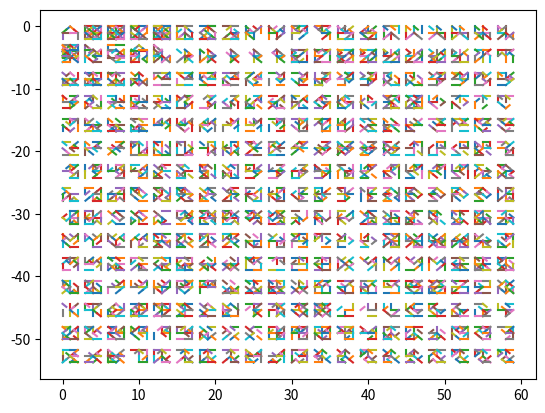

This chart was generated by the following Python code:
# -*- coding: utf-8 -*-
"""Repeatless Book.ipynb

Automatically generated by Colaboratory.

Original file is located at
    https://colab.research.google.com/<link-removed>
"""

# Imports
import matplotlib.pyplot as plt
from matplotlib.pyplot import figure

# Alphabet
abc = {
    'A': {
        'grid': [
         [0,0,0,0,0],
          [0,1,1,0],
          [1,0,0,1],
         [1,1,0,1,1],
          [0,0,0,0],
          [0,0,0,0],
            [0,0]
       ],
        'code': 0
   },
    'B': {
        'grid': [
         [1,0,0,0,0],
          [1,0,0,0],
          [1,0,0,0],
         [1,0,0,0,0],
          [1,0,0,0],
          [1,0,0,0],
            [0,0]
       ],
        'code': 0
   },
    'C': {
        'grid': [
         [0,0,0,0,0],
          [0,1,1,0],
          [1,0,0,0],
         [0,0,0,0,0],
          [1,0,0,0],
          [0,1,1,0],
            [0,0]
       ],
        'code': 0
   },
    'D': {
        'grid': [
         [1,0,0,0,0],
          [1,0,0,0],
          [0,1,0,0],
         [1,0,0,0,0],
          [0,1,0,0],
          [1,0,0,0],
            [0,0]
       ],
        'code': 0
   },
    'E': {
        'grid': [
         [1,1,0,1,0],
          [0,0,0,0],
          [0,0,0,0],
         [1,1,0,0,0],
          [0,0,0,0],
          [0,0,0,0],
            [1,1]
       ],
        'code': 0
   },
    'F': {
        'grid': [
         [1,1,0,1,0],
          [0,0,0,0],
          [0,0,0,0],
         [1,1,0,0,0],
          [0,0,0,0],
          [0,0,0,0],
            [0,0]
       ],
        'code': 0
   },
    'G': {
        'grid': [
         [0,0,0,0,0],
          [0,1,1,0],
          [1,0,0,0],
         [0,0,0,1,0],
          [1,0,0,1],
          [0,1,1,0],
            [0,0]
       ],
        'code': 0
   },
    'H': {
        'grid': [
         [1,0,0,0,1],
          [0,0,0,0],
          [0,0,0,0],
         [1,1,0,1,1],
          [0,0,0,0],
          [0,0,0,0],
            [0,0]
       ],
        'code': 0
   },
    'I': {
        'grid': [
         [1,0,0,0,0],
          [0,0,0,0],
          [0,0,0,0],
         [1,0,0,0,0],
          [0,0,0,0],
          [0,0,0,0],
            [0,0]
       ],
        'code': 0
   },
    'J': {
        'grid': [
         [0,0,1,0,0],
          [0,0,0,0],
          [0,0,0,0],
         [0,0,1,0,0],
          [0,0,0,0],
          [0,0,0,0],
            [1,0]
       ],
        'code': 0
   },
    'K': {
        'grid': [
         [1,0,0,0,0],
          [0,1,0,0],
          [1,0,0,0],
         [1,0,0,0,0],
          [1,0,0,0],
          [0,1,0,0],
            [0,0]
       ],
        'code': 0
   },
    'L': {
        'grid': [
         [1,0,0,0,0],
          [0,0,0,0],
          [0,0,0,0],
         [1,0,0,0,0],
          [0,0,0,0],
          [0,0,0,0],
            [1,0]
       ],
        'code': 0
   },
    'M': {
        'grid': [
         [1,0,0,0,1],
          [1,0,0,1],
          [0,1,1,0],
         [1,0,0,0,1],
          [0,0,0,0],
          [0,0,0,0],
            [0,0]
       ],
        'code': 0
   },
    'N': {
        'grid': [
         [0,0,0,0,0],
          [0,0,0,0],
          [0,0,0,0],
         [1,0,1,0,0],
          [1,0,0,0],
          [0,1,0,0],
            [0,0]
       ],
        'code': 0
   },
    'O': {
        'grid': [
         [0,0,0,0,0],
          [0,1,1,0],
          [1,0,0,1],
         [0,0,0,0,0],
          [1,0,0,1],
          [0,1,1,0],
            [0,0]
       ],
        'code': 0
   },
    'P': {
        'grid': [
         [1,0,0,0,0],
          [1,0,0,0],
          [1,0,0,0],
         [1,0,0,0,0],
          [0,0,0,0],
          [0,0,0,0],
            [0,0]
       ],
        'code': 0
   },
    'Q': {
        'grid': [
         [0,0,0,0,0],
          [0,1,1,0],
          [1,0,0,1],
         [0,0,0,0,0],
          [1,0,1,1],
          [0,1,1,1],
            [0,0]
       ],
        'code': 0
   },
    'R': {
        'grid': [
         [1,0,0,0,0],
          [1,0,0,0],
          [1,0,0,0],
         [1,0,0,0,0],
          [1,0,0,0],
          [0,1,0,0],
            [0,0]
       ],
        'code': 0
   },
    'S': {
        'grid': [
         [0,0,0,1,0],
          [0,1,0,0],
          [0,1,0,0],
         [0,0,0,0,0],
          [0,0,1,0],
          [0,0,1,0],
            [1,0]
       ],
        'code': 0
   },
    'T': {
        'grid': [
         [0,1,1,1,0],
          [0,0,0,0],
          [0,0,0,0],
         [0,0,1,0,0],
          [0,0,0,0],
          [0,0,0,0],
            [0,0]
       ],
        'code': 0
   },
    'U': {
        'grid': [
         [1,0,0,0,1],
          [0,0,0,0],
          [0,0,0,0],
         [0,0,0,0,0],
          [1,0,0,1],
          [0,1,1,0],
            [0,0]
       ],
        'code': 0
   },
    'V': {
        'grid': [
         [0,0,0,0,0],
          [0,0,0,0],
          [0,0,0,0],
         [0,0,0,0,0],
          [1,0,0,1],
          [0,1,1,0],
            [0,0]
       ],
        'code': 0
   },
    'W': {
        'grid': [
         [1,0,0,0,1],
          [0,0,0,0],
          [0,0,0,0],
         [1,0,0,0,1],
          [0,1,1,0],
          [1,0,0,1],
            [0,0]
       ],
        'code': 0
   },
    'X': {
        'grid': [
         [0,0,0,0,0],
          [1,0,0,1],
          [0,1,1,0],
         [0,0,0,0,0],
          [0,1,1,0],
          [1,0,0,1],
            [0,0]
       ],
        'code': 0
   },
    'Y': {
        'grid': [
         [0,0,0,0,0],
          [1,0,0,1],
          [0,1,1,0],
         [0,0,1,0,0],
          [0,0,0,0],
          [0,0,0,0],
            [0,0]
       ],
        'code': 0
   },
    'Z': {
        'grid': [
         [0,0,0,0,0],
          [0,0,0,0],
          [0,0,0,0],
         [0,1,0,0,0],
          [0,1,0,0],
          [1,0,0,0],
            [1,0]
       ],
        'code': 0
   },
    '0': {
        'grid': [
         [0,0,0,0,0],
          [0,1,1,0],
          [1,0,0,1],
         [0,0,0,0,0],
          [1,0,0,1],
          [0,1,1,0],
            [0,0]
       ],
        'code': 0
   },
    '1': {
        'grid': [
         [0,0,1,0,0],
          [0,1,0,0],
          [1,0,0,0],
         [0,0,1,0,0],
          [0,0,0,0],
          [0,0,0,0],
            [0,0]
       ],
        'code': 0
   },
    '2': {
        'grid': [
         [0,0,0,0,0],
          [0,1,1,0],
          [1,0,0,1],
         [0,0,0,0,0],
          [0,0,0,1],
          [0,0,1,0],
            [0,1]
       ],
        'code': 0
   },
    '3': {
        'grid': [
         [0,0,0,0,0],
          [0,1,1,0],
          [0,0,1,0],
         [0,0,0,0,0],
          [0,0,1,0],
          [0,1,1,0],
            [0,0]
       ],
        'code': 0
   },
    '4': {
        'grid': [
         [0,0,1,0,0],
          [0,1,0,0],
          [1,0,0,0],
         [0,1,1,0,0],
          [0,0,0,0],
          [0,0,0,0],
            [0,0]
       ],
        'code': 0
   },
    '5': {
        'grid': [
         [1,1,0,0,0],
          [0,0,0,0],
          [0,0,0,0],
         [0,1,0,0,0],
          [0,0,1,0],
          [0,1,1,0],
            [0,0]
       ],
        'code': 0
   },
    '6': {
        'grid': [
         [0,0,0,0,0],
          [0,1,1,0],
          [1,0,0,0],
         [0,1,1,0,0],
          [1,0,0,0],
          [0,1,0,0],
            [0,0]
       ],
        'code': 0
   },
    '7': {
        'grid': [
         [0,0,0,0,0],
          [0,0,0,0],
          [0,0,0,0],
         [0,1,0,0,0],
          [0,1,0,0],
          [1,0,0,0],
            [0,0]
       ],
        'code': 0
   },
    '8': {
        'grid': [
         [0,0,0,0,0],
          [0,1,1,0],
          [0,1,1,0],
         [0,0,0,0,0],
          [0,1,1,0],
          [0,1,1,0],
            [0,0]
       ],
        'code': 0
   },
    '9': {
        'grid': [
         [0,0,1,1,1],
          [0,0,0,0],
          [0,0,0,0],
         [0,0,0,1,0],
          [0,0,0,1],
          [0,1,1,0],
            [0,0]
       ],
        'code': 0
   },
    '-': {
        'grid': [
         [0,0,0,0,0],
          [0,0,0,0],
          [0,0,0,0],
         [0,1,0,1,0],
          [0,0,0,0],
          [0,0,0,0],
            [0,0]
       ],
        'code': 0
   },
    '?': {
        'grid': [
         [0,0,0,0,0],
          [0,1,1,0],
          [0,0,1,0],
         [0,0,1,0,0],
          [0,0,0,0],
          [0,0,0,0],
            [0,0]
       ],
        'code': 0
   },
    ',': {
        'grid': [
         [0,0,0,0,0],
          [0,0,0,0],
          [0,0,0,0],
         [0,0,0,0,0],
          [0,0,0,0],
          [0,0,1,0],
            [0,0]
       ],
        'code': 0
   },
    ' ': {
        'grid': [
         [0,0,0,0,0],
          [0,0,0,0],
          [0,0,0,0],
         [0,0,0,0,0],
          [0,0,0,0],
          [0,0,0,0],
            [0,0]
       ],
        'code': 0
   },
    '+': {
        'grid': [
         [0,0,1,0,0],
          [0,0,0,0],
          [0,0,0,0],
         [0,1,1,1,0],
          [0,0,0,0],
          [0,0,0,0],
            [0,0]
       ],
        'code': 0
   },
    '*': {
        'grid': [
         [0,0,0,0,0],
          [0,0,0,0],
          [0,1,1,0],
         [0,0,0,0,0],
          [0,1,1,0],
          [0,0,0,0],
            [0,0]
       ],
        'code': 0
   },
    '^': {
        'grid': [
         [0,0,0,0,0],
          [0,1,1,0],
          [0,0,0,0],
         [0,0,0,0,0],
          [0,0,0,0],
          [0,0,0,0],
            [0,0]
       ],
        'code': 0
   },
    '(': {
        'grid': [
         [0,0,0,0,0],
          [0,0,0,0],
          [1,0,0,0],
         [0,0,0,0,0],
          [1,0,0,0],
          [0,0,0,0],
            [0,0]
       ],
        'code': 0
   },
    ')': {
        'grid': [
         [0,0,0,0,0],
          [0,0,0,0],
          [0,0,0,1],
         [0,0,0,0,0],
          [0,0,0,1],
          [0,0,0,0],
            [0,0]
       ],
        'code': 0
   },
    '=': {
        'grid': [
         [0,1,0,1,0],
          [0,0,0,0],
          [0,0,0,0],
         [0,1,0,1,0],
          [0,0,0,0],
          [0,0,0,0],
            [0,0]
       ],
        'code': 0
   },
    '/': {
        'grid': [
         [0,0,0,0,0],
          [0,0,0,1],
          [0,0,1,0],
         [0,0,0,0,0],
          [0,1,0,0],
          [1,0,0,0],
            [0,0]
       ],
        'code': 0
   },
    ':': {
        'grid': [
         [0,0,0,0,0],
          [0,0,0,0],
          [0,0,1,0],
         [0,0,0,0,0],
          [0,0,0,0],
          [0,0,1,0],
            [0,0]
       ],
        'code': 0
   },
    '÷': {
        'grid': [
         [0,0,0,0,0],
          [0,0,1,0],
          [0,0,0,0],
         [0,1,0,1,0],
          [0,0,0,0],
          [0,0,1,0],
            [0,0]
       ],
        'code': 0
   },
    '%': {
        'grid': [
         [0,0,0,0,0],
          [1,0,0,1],
          [0,0,1,0],
         [0,0,0,0,0],
          [0,1,0,0],
          [1,0,0,1],
            [0,0]
       ],
        'code': 0
   },
    "'": {
        'grid': [
         [0,0,0,0,0],
          [0,1,0,0],
          [0,0,0,0],
         [0,0,0,0,0],
          [0,0,0,0],
          [0,0,0,0],
            [0,0]
       ],
        'code': 0
   },
    '"': {
        'grid': [
         [0,0,0,0,0],
          [0,1,0,1],
          [0,0,0,0],
         [0,0,0,0,0],
          [0,0,0,0],
          [0,0,0,0],
            [0,0]
       ],
        'code': 0
   },
    '°': {
        'grid': [
         [0,0,0,0,0],
          [0,1,1,0],
          [0,1,1,0],
         [0,0,0,0,0],
          [0,0,0,0],
          [0,0,0,0],
            [0,0]
       ],
        'code': 0
    },
    '#': {
        'grid': [
         [1,1,1,1,1],
          [1,1,1,1],
          [1,1,1,1],
         [1,1,1,1,1],
          [1,1,1,1],
          [1,1,1,1],
            [1,1]
       ],
        'code': 0
    }
}

# Calculate codes and a reverse dict for future stats
codes = {}
for char in abc.keys():
  li = []
  for r in abc[char]['grid']:
    li += r
  s = 0
  for i in range(len(li)):
    s += 2**i * li[i]
  abc[char]['code'] = s
  codes[s] = char

# Draw letter 'A'
grid = abc['A']['grid']
cursor = [0,0]
dx, dy = 1, -1
if grid[0][0]:
  plt.plot([cursor[0]+0, cursor[0]+0], [cursor[1]+0, cursor[1]+dy])
if grid[0][1]:
  plt.plot([cursor[0]+0, cursor[0]+dx], [cursor[1]+0, cursor[1]+0])
if grid[0][2]:
  plt.plot([cursor[0]+dx, cursor[0]+dx], [cursor[1]+0, cursor[1]+dy])
if grid[0][3]:
  plt.plot([cursor[0]+dx, cursor[0]+2*dx], [cursor[1]+0, cursor[1]+0])
if grid[0][4]:
  plt.plot([cursor[0]+2*dx, cursor[0]+2*dx], [cursor[1]+0, cursor[1]+dy])

if grid[1][0]:
  plt.plot([cursor[0]+0, cursor[0]+dx/2], [cursor[1]+0, cursor[1]+dy/2])
if grid[1][1]:
  plt.plot([cursor[0]+dx/2, cursor[0]+dx], [cursor[1]+dy/2, cursor[1]+0])
if grid[1][2]:
  plt.plot([cursor[0]+dx, cursor[0]+dx*3/2], [cursor[1]+0, cursor[1]++dy/2])
if grid[1][3]:
  plt.plot([cursor[0]+dx*3/2, cursor[0]+2*dx], [cursor[1]+dy/2, cursor[1]+0])

if grid[2][0]:
  plt.plot([cursor[0]+0, cursor[0]+dx/2], [cursor[1]+dy, cursor[1]+dy/2])
if grid[2][1]:
  plt.plot([cursor[0]+dx/2, cursor[0]+dx], [cursor[1]+dy/2, cursor[1]+dy])
if grid[2][2]:
  plt.plot([cursor[0]+dx, cursor[0]+dx*3/2], [cursor[1]+dy, cursor[1]+dy/2])
if grid[2][3]:
  plt.plot([cursor[0]+dx*3/2, cursor[0]+2*dx], [cursor[1]+dy/2, cursor[1]+dy])

if grid[3][0]:
  plt.plot([cursor[0]+0, cursor[0]+0], [cursor[1]+dy, cursor[1]+2*dy])
if grid[3][1]:
  plt.plot([cursor[0]+0, cursor[0]+dx], [cursor[1]+dy, cursor[1]+dy])
if grid[3][2]:
  plt.plot([cursor[0]+dx, cursor[0]+dx], [cursor[1]+dy, cursor[1]+2*dy])
if grid[3][3]:
  plt.plot([cursor[0]+dx, cursor[0]+2*dx], [cursor[1]+dy, cursor[1]+dy])
if grid[3][4]:
  plt.plot([cursor[0]+2*dx, cursor[0]+2*dx], [cursor[1]+dy, cursor[1]+2*dy])

if grid[4][0]:
  plt.plot([cursor[0]+0, cursor[0]+dx/2], [cursor[1]+dy+0, cursor[1]+dy+dy/2])
if grid[4][1]:
  plt.plot([cursor[0]+dx/2, cursor[0]+dx], [cursor[1]+dy+dy/2, cursor[1]+dy])
if grid[4][2]:
  plt.plot([cursor[0]+dx, cursor[0]+dx*3/2], [cursor[1]+dy, cursor[1]+dy+dy/2])
if grid[4][3]:
  plt.plot([cursor[0]+dx*3/2, cursor[0]+2*dx], [cursor[1]+dy+dy/2, cursor[1]+dy])

if grid[5][0]:
  plt.plot([cursor[0]+0, cursor[0]+dx/2], [cursor[1]+dy*2, cursor[1]+dy/2+dy])
if grid[5][1]:
  plt.plot([cursor[0]+dx/2, cursor[0]+dx], [cursor[1]+dy/2+dy, cursor[1]+dy*2])
if grid[5][2]:
  plt.plot([cursor[0]+dx, cursor[0]+dx*3/2], [cursor[1]+dy*2, cursor[1]+dy/2+dy])
if grid[5][3]:
  plt.plot([cursor[0]+dx*3/2, cursor[0]+2*dx], [cursor[1]+dy/2+dy, cursor[1]+dy*2])

if grid[6][0]:
  plt.plot([cursor[0]+0, cursor[0]+dx], [cursor[1]+2*dy, cursor[1]+2*dy])
if grid[6][1]:
  plt.plot([cursor[0]+dx, cursor[0]+2*dx], [cursor[1]+2*dy, cursor[1]+2*dy])

plt.show()

# Remove some special character
def text_transform(text):
  return text.upper().replace('Ó','O').replace('Ö','O').replace('Ő','O').replace('Ú','U').replace('Ü','U').replace('Ű','U').replace('Á','A').replace('É','E').replace('@','A').replace('<','(').replace('>',')').replace('.',',').replace('!','I').replace('Í','I').replace('\n',' ').replace('  ',' ').replace(' ','#')

# Xoration of the grids of two chars
def grid_xor(g1, g2):
  g3 = []
  for i in range(len(g1)):
    r = []
    for j in range(len(g1[i])):
      r.append(g1[i][j]^g2[i][j])
    g3.append(r)
  return g3

# Draw a Nietzsche quote
text = text_transform("God is dead.")
dx, dy = 1, -1
cursor = [0,0]
s = 0
L = 7
for c in text:
  grid = abc[c]['grid']
  s+=1
  cursor = [(s%L)*2*dx*1.5,(s//L)*2*dy*1.5]
  if grid[0][0]:
    plt.plot([cursor[0]+0, cursor[0]+0], [cursor[1]+0, cursor[1]+dy])
  if grid[0][1]:
    plt.plot([cursor[0]+0, cursor[0]+dx], [cursor[1]+0, cursor[1]+0])
  if grid[0][2]:
    plt.plot([cursor[0]+dx, cursor[0]+dx], [cursor[1]+0, cursor[1]+dy])
  if grid[0][3]:
    plt.plot([cursor[0]+dx, cursor[0]+2*dx], [cursor[1]+0, cursor[1]+0])
  if grid[0][4]:
    plt.plot([cursor[0]+2*dx, cursor[0]+2*dx], [cursor[1]+0, cursor[1]+dy])

  if grid[1][0]:
    plt.plot([cursor[0]+0, cursor[0]+dx/2], [cursor[1]+0, cursor[1]+dy/2])
  if grid[1][1]:
    plt.plot([cursor[0]+dx/2, cursor[0]+dx], [cursor[1]+dy/2, cursor[1]+0])
  if grid[1][2]:
    plt.plot([cursor[0]+dx, cursor[0]+dx*3/2], [cursor[1]+0, cursor[1]++dy/2])
  if grid[1][3]:
    plt.plot([cursor[0]+dx*3/2, cursor[0]+2*dx], [cursor[1]+dy/2, cursor[1]+0])

  if grid[2][0]:
    plt.plot([cursor[0]+0, cursor[0]+dx/2], [cursor[1]+dy, cursor[1]+dy/2])
  if grid[2][1]:
    plt.plot([cursor[0]+dx/2, cursor[0]+dx], [cursor[1]+dy/2, cursor[1]+dy])
  if grid[2][2]:
    plt.plot([cursor[0]+dx, cursor[0]+dx*3/2], [cursor[1]+dy, cursor[1]+dy/2])
  if grid[2][3]:
    plt.plot([cursor[0]+dx*3/2, cursor[0]+2*dx], [cursor[1]+dy/2, cursor[1]+dy])

  if grid[3][0]:
    plt.plot([cursor[0]+0, cursor[0]+0], [cursor[1]+dy, cursor[1]+2*dy])
  if grid[3][1]:
    plt.plot([cursor[0]+0, cursor[0]+dx], [cursor[1]+dy, cursor[1]+dy])
  if grid[3][2]:
    plt.plot([cursor[0]+dx, cursor[0]+dx], [cursor[1]+dy, cursor[1]+2*dy])
  if grid[3][3]:
    plt.plot([cursor[0]+dx, cursor[0]+2*dx], [cursor[1]+dy, cursor[1]+dy])
  if grid[3][4]:
    plt.plot([cursor[0]+2*dx, cursor[0]+2*dx], [cursor[1]+dy, cursor[1]+2*dy])

  if grid[4][0]:
    plt.plot([cursor[0]+0, cursor[0]+dx/2], [cursor[1]+dy+0, cursor[1]+dy+dy/2])
  if grid[4][1]:
    plt.plot([cursor[0]+dx/2, cursor[0]+dx], [cursor[1]+dy+dy/2, cursor[1]+dy])
  if grid[4][2]:
    plt.plot([cursor[0]+dx, cursor[0]+dx*3/2], [cursor[1]+dy, cursor[1]+dy+dy/2])
  if grid[4][3]:
    plt.plot([cursor[0]+dx*3/2, cursor[0]+2*dx], [cursor[1]+dy+dy/2, cursor[1]+dy])

  if grid[5][0]:
    plt.plot([cursor[0]+0, cursor[0]+dx/2], [cursor[1]+dy*2, cursor[1]+dy/2+dy])
  if grid[5][1]:
    plt.plot([cursor[0]+dx/2, cursor[0]+dx], [cursor[1]+dy/2+dy, cursor[1]+dy*2])
  if grid[5][2]:
    plt.plot([cursor[0]+dx, cursor[0]+dx*3/2], [cursor[1]+dy*2, cursor[1]+dy/2+dy])
  if grid[5][3]:
    plt.plot([cursor[0]+dx*3/2, cursor[0]+2*dx], [cursor[1]+dy/2+dy, cursor[1]+dy*2])

  if grid[6][0]:
    plt.plot([cursor[0]+0, cursor[0]+dx], [cursor[1]+2*dy, cursor[1]+2*dy])
  if grid[6][1]:
    plt.plot([cursor[0]+dx, cursor[0]+2*dx], [cursor[1]+2*dy, cursor[1]+2*dy])

plt.show()


# Draw the xor-chaining of a quote from a Mihail Bulgakov book
text = text_transform(""" 'Among other things I said,' continued the prisoner, ' that all power
is a form of violence exercised over people and that the time will come when
there will be no rule by Caesar nor any other form of rule. Man will pass
into the kingdom of truth and justice where no sort of power will be
needed.'""")
dx, dy = 1, -1
cursor = [0,0]
s = 0
L = 20
grid = abc[' ']['grid']
for c in text:
  grid = grid_xor(grid, abc[c]['grid'])
  s+=1
  cursor = [(s%L)*2*dx*1.5,(s//L)*2*dy*1.85]
  if grid[0][0]:
    plt.plot([cursor[0]+0, cursor[0]+0], [cursor[1]+0, cursor[1]+dy])
  if grid[0][1]:
    plt.plot([cursor[0]+0, cursor[0]+dx], [cursor[1]+0, cursor[1]+0])
  if grid[0][2]:
    plt.plot([cursor[0]+dx, cursor[0]+dx], [cursor[1]+0, cursor[1]+dy])
  if grid[0][3]:
    plt.plot([cursor[0]+dx, cursor[0]+2*dx], [cursor[1]+0, cursor[1]+0])
  if grid[0][4]:
    plt.plot([cursor[0]+2*dx, cursor[0]+2*dx], [cursor[1]+0, cursor[1]+dy])

  if grid[1][0]:
    plt.plot([cursor[0]+0, cursor[0]+dx/2], [cursor[1]+0, cursor[1]+dy/2])
  if grid[1][1]:
    plt.plot([cursor[0]+dx/2, cursor[0]+dx], [cursor[1]+dy/2, cursor[1]+0])
  if grid[1][2]:
    plt.plot([cursor[0]+dx, cursor[0]+dx*3/2], [cursor[1]+0, cursor[1]++dy/2])
  if grid[1][3]:
    plt.plot([cursor[0]+dx*3/2, cursor[0]+2*dx], [cursor[1]+dy/2, cursor[1]+0])

  if grid[2][0]:
    plt.plot([cursor[0]+0, cursor[0]+dx/2], [cursor[1]+dy, cursor[1]+dy/2])
  if grid[2][1]:
    plt.plot([cursor[0]+dx/2, cursor[0]+dx], [cursor[1]+dy/2, cursor[1]+dy])
  if grid[2][2]:
    plt.plot([cursor[0]+dx, cursor[0]+dx*3/2], [cursor[1]+dy, cursor[1]+dy/2])
  if grid[2][3]:
    plt.plot([cursor[0]+dx*3/2, cursor[0]+2*dx], [cursor[1]+dy/2, cursor[1]+dy])

  if grid[3][0]:
    plt.plot([cursor[0]+0, cursor[0]+0], [cursor[1]+dy, cursor[1]+2*dy])
  if grid[3][1]:
    plt.plot([cursor[0]+0, cursor[0]+dx], [cursor[1]+dy, cursor[1]+dy])
  if grid[3][2]:
    plt.plot([cursor[0]+dx, cursor[0]+dx], [cursor[1]+dy, cursor[1]+2*dy])
  if grid[3][3]:
    plt.plot([cursor[0]+dx, cursor[0]+2*dx], [cursor[1]+dy, cursor[1]+dy])
  if grid[3][4]:
    plt.plot([cursor[0]+2*dx, cursor[0]+2*dx], [cursor[1]+dy, cursor[1]+2*dy])

  if grid[4][0]:
    plt.plot([cursor[0]+0, cursor[0]+dx/2], [cursor[1]+dy+0, cursor[1]+dy+dy/2])
  if grid[4][1]:
    plt.plot([cursor[0]+dx/2, cursor[0]+dx], [cursor[1]+dy+dy/2, cursor[1]+dy])
  if grid[4][2]:
    plt.plot([cursor[0]+dx, cursor[0]+dx*3/2], [cursor[1]+dy, cursor[1]+dy+dy/2])
  if grid[4][3]:
    plt.plot([cursor[0]+dx*3/2, cursor[0]+2*dx], [cursor[1]+dy+dy/2, cursor[1]+dy])

  if grid[5][0]:
    plt.plot([cursor[0]+0, cursor[0]+dx/2], [cursor[1]+dy*2, cursor[1]+dy/2+dy])
  if grid[5][1]:
    plt.plot([cursor[0]+dx/2, cursor[0]+dx], [cursor[1]+dy/2+dy, cursor[1]+dy*2])
  if grid[5][2]:
    plt.plot([cursor[0]+dx, cursor[0]+dx*3/2], [cursor[1]+dy*2, cursor[1]+dy/2+dy])
  if grid[5][3]:
    plt.plot([cursor[0]+dx*3/2, cursor[0]+2*dx], [cursor[1]+dy/2+dy, cursor[1]+dy*2])

  if grid[6][0]:
    plt.plot([cursor[0]+0, cursor[0]+dx], [cursor[1]+2*dy, cursor[1]+2*dy])
  if grid[6][1]:
    plt.plot([cursor[0]+dx, cursor[0]+2*dx], [cursor[1]+2*dy, cursor[1]+2*dy])

figure(figsize=(L, s//L), dpi=60)
plt.show()
# You can read the original text how you make pairwise the xoration of the characters by your mental skills.
